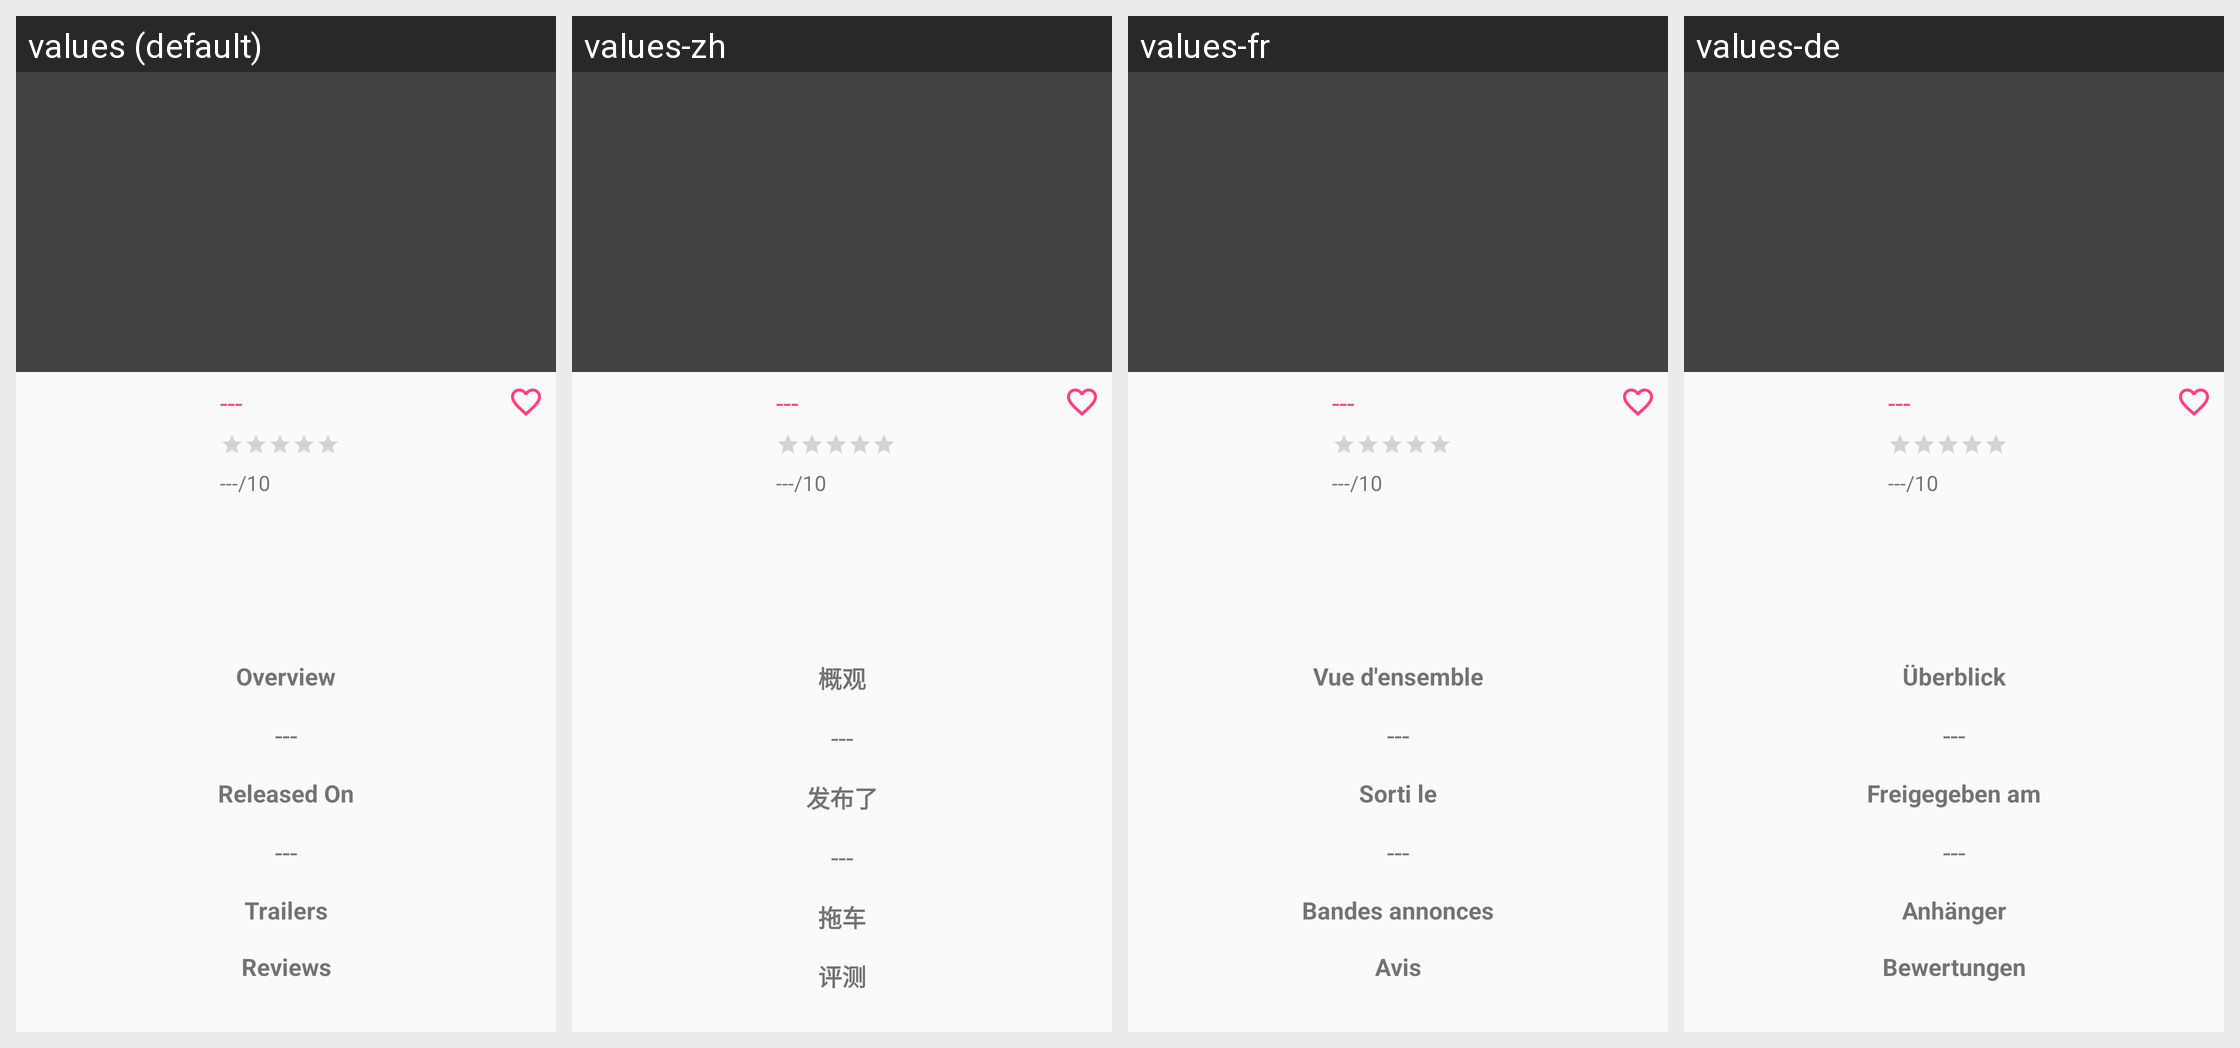

Here is an Android app screen in its default locale and in the app's own translations. Write out the translated-string differences for the strings that appear on this screen.
Android screen res/layout/activity_detail.xml rendered under 4 locales, left to right: values (default), values-zh, values-fr, values-de. Device: Nexus 5 (rendered at 1080×1920; each locale shown at half size, 540×960, under a caption strip naming it); theme AppThemeNoActionBar.
Strings drawn on this screen, with the default value and each locale's value (text and hints the layout hard-codes, and strings that could not be matched under every locale, appear in the picture but are not listed):

label_default
  values: ---
  values-zh: ---  [not translated; the default value is used]
  values-fr: ---  [not translated; the default value is used]
  values-de: ---  [not translated; the default value is used]

label_rating_total
  values: /10
  values-zh: /10  [not translated; the default value is used]
  values-fr: /10  [not translated; the default value is used]
  values-de: /10  [not translated; the default value is used]

label_overview
  values: Overview
  values-zh: 概观
  values-fr: Vue d'ensemble
  values-de: Überblick

label_released
  values: Released On
  values-zh: 发布了
  values-fr: Sorti le
  values-de: Freigegeben am

label_trailers
  values: Trailers
  values-zh: 拖车
  values-fr: Bandes annonces
  values-de: Anhänger

label_reviews
  values: Reviews
  values-zh: 评测
  values-fr: Avis
  values-de: Bewertungen
